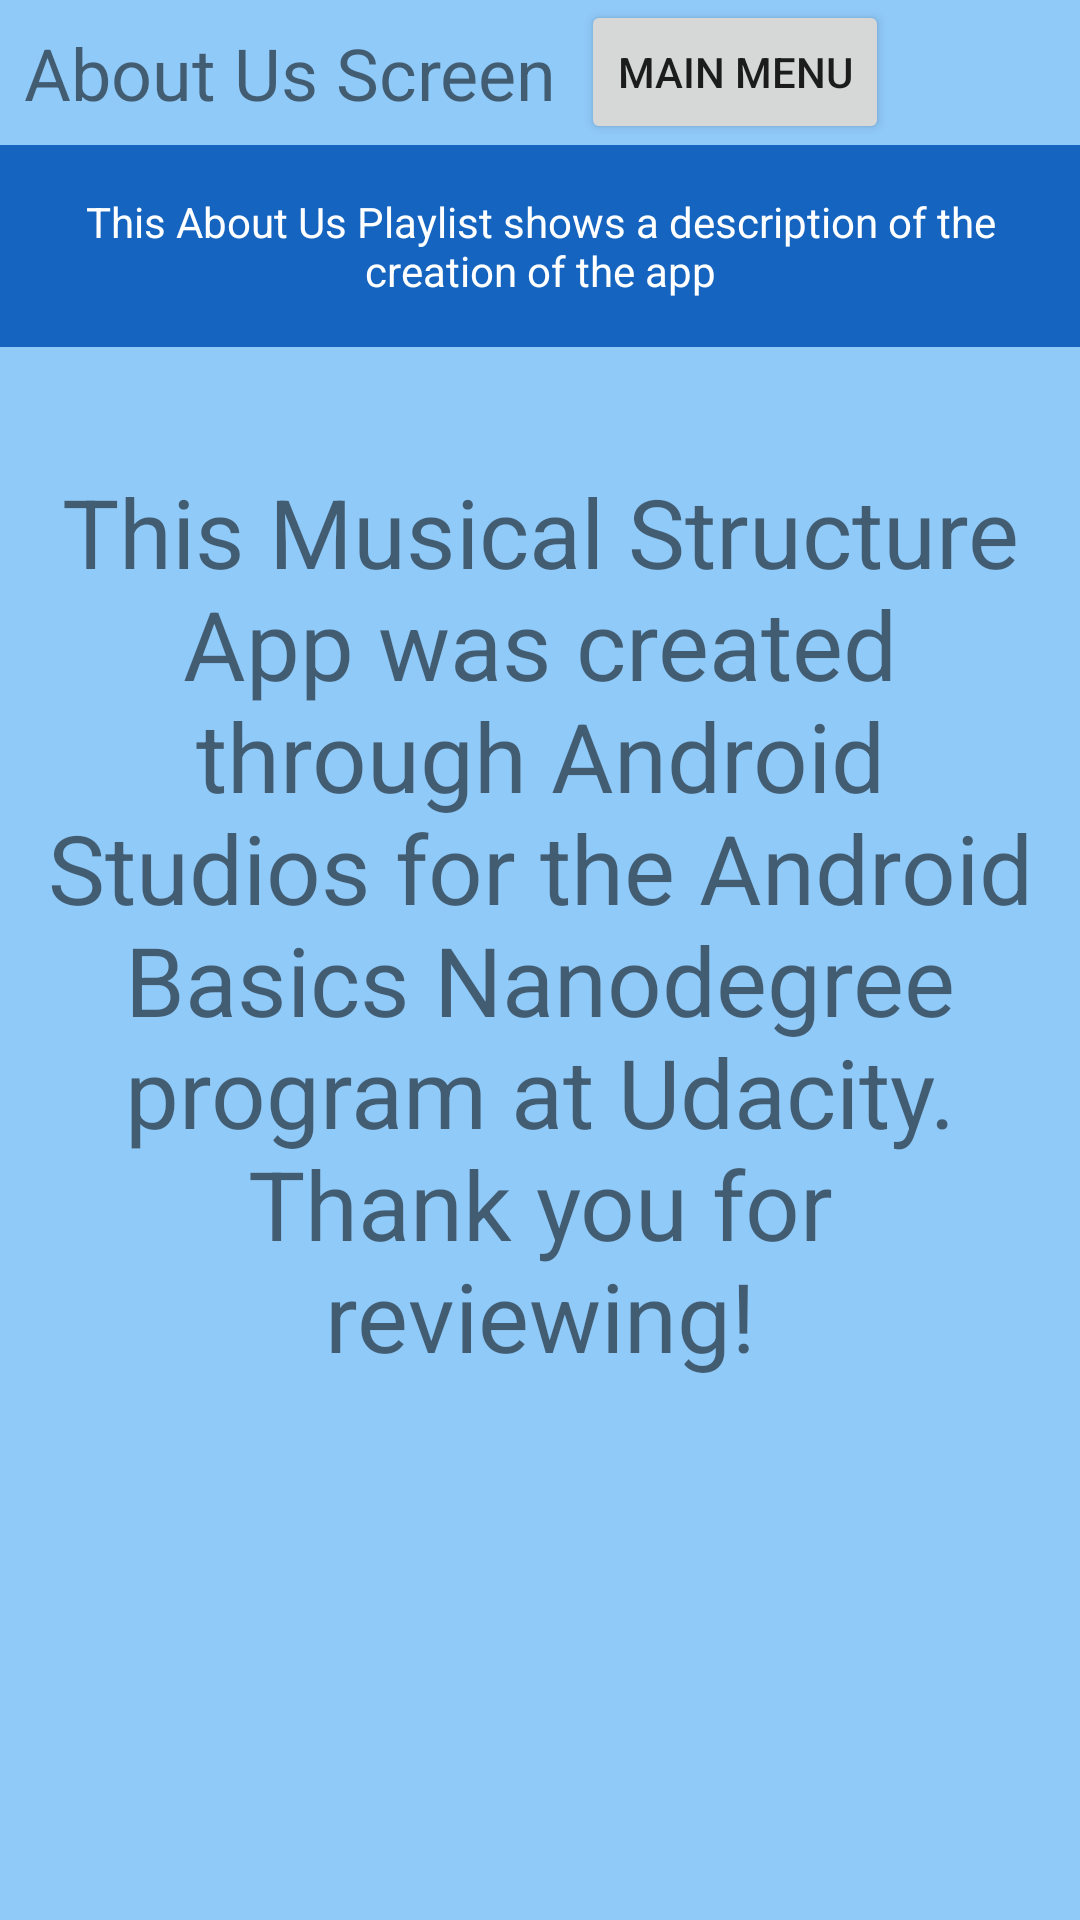

This screen was rendered from an Android layout file. Write that file and the resources it references.
<!-- AndroidManifest.xml: application theme AppTheme -->
<!-- res/layout/activity_about_us.xml -->
<?xml version="1.0" encoding="utf-8"?>
<LinearLayout
    xmlns:android="http://schemas.android.com/apk/res/android"
    xmlns:tools="http://schemas.android.com/tools"
    android:layout_width="match_parent"
    android:layout_height="match_parent"
    android:orientation="vertical"
    android:background="#90CAF9"
    tools:context="com.example.android.musicalstructure.AboutUsActivity">

    <RelativeLayout
        android:layout_width="match_parent"
        android:layout_height="wrap_content"
        android:orientation="horizontal">

        <TextView
            android:id="@+id/about_us_screen"
            android:layout_width="wrap_content"
            android:layout_height="wrap_content"
            android:text="@string/about_us_screen"
            android:padding="8dp"
            android:textSize="24sp"/>
        <Button
            android:id="@+id/about_us_menu_button"
            android:layout_width="wrap_content"
            android:layout_height="wrap_content"
            android:text="@string/main_menu"
            android:layout_gravity="right"
            android:layout_toRightOf="@id/about_us_screen"/>
    </RelativeLayout>

    <TextView
        android:layout_width="match_parent"
        android:layout_height="wrap_content"
        android:gravity="center_horizontal"
        android:padding="16dp"
        android:background="#1565C0"
        android:textColor="#FFFFFF"
        android:text="@string/about_us_description"/>

    <TextView
        android:layout_width="match_parent"
        android:layout_height="wrap_content"
        android:layout_marginTop="32dp"
        android:gravity="center"
        android:textSize="32sp"
        android:padding="8dp"
        android:text="@string/about_us_text"/>
</LinearLayout>
<!-- resources referenced by this layout -->
<resources>
  <string name="about_us_description">This About Us Playlist shows a description of the creation of the app</string>
  <string name="about_us_screen">About Us Screen</string>
  <string name="about_us_text">This Musical Structure App was created through Android Studios for the Android Basics Nanodegree program at Udacity.  Thank you for reviewing!</string>
  <string name="main_menu">Main Menu</string>
  <style name="AppTheme" parent="Theme.AppCompat.Light.DarkActionBar">
          
          <item name="colorPrimary">@color/colorPrimary</item>
          <item name="colorPrimaryDark">@color/colorPrimaryDark</item>
          <item name="colorAccent">@color/colorAccent</item>
      </style>
  <!-- not gathered from this repository: default colours our renderer supplied (Android Studio template values) -->
  <color name="colorPrimary">#FF6200EE</color>
  <color name="colorPrimaryDark">#FF3700B3</color>
  <color name="colorAccent">#FF03DAC5</color>
</resources>
